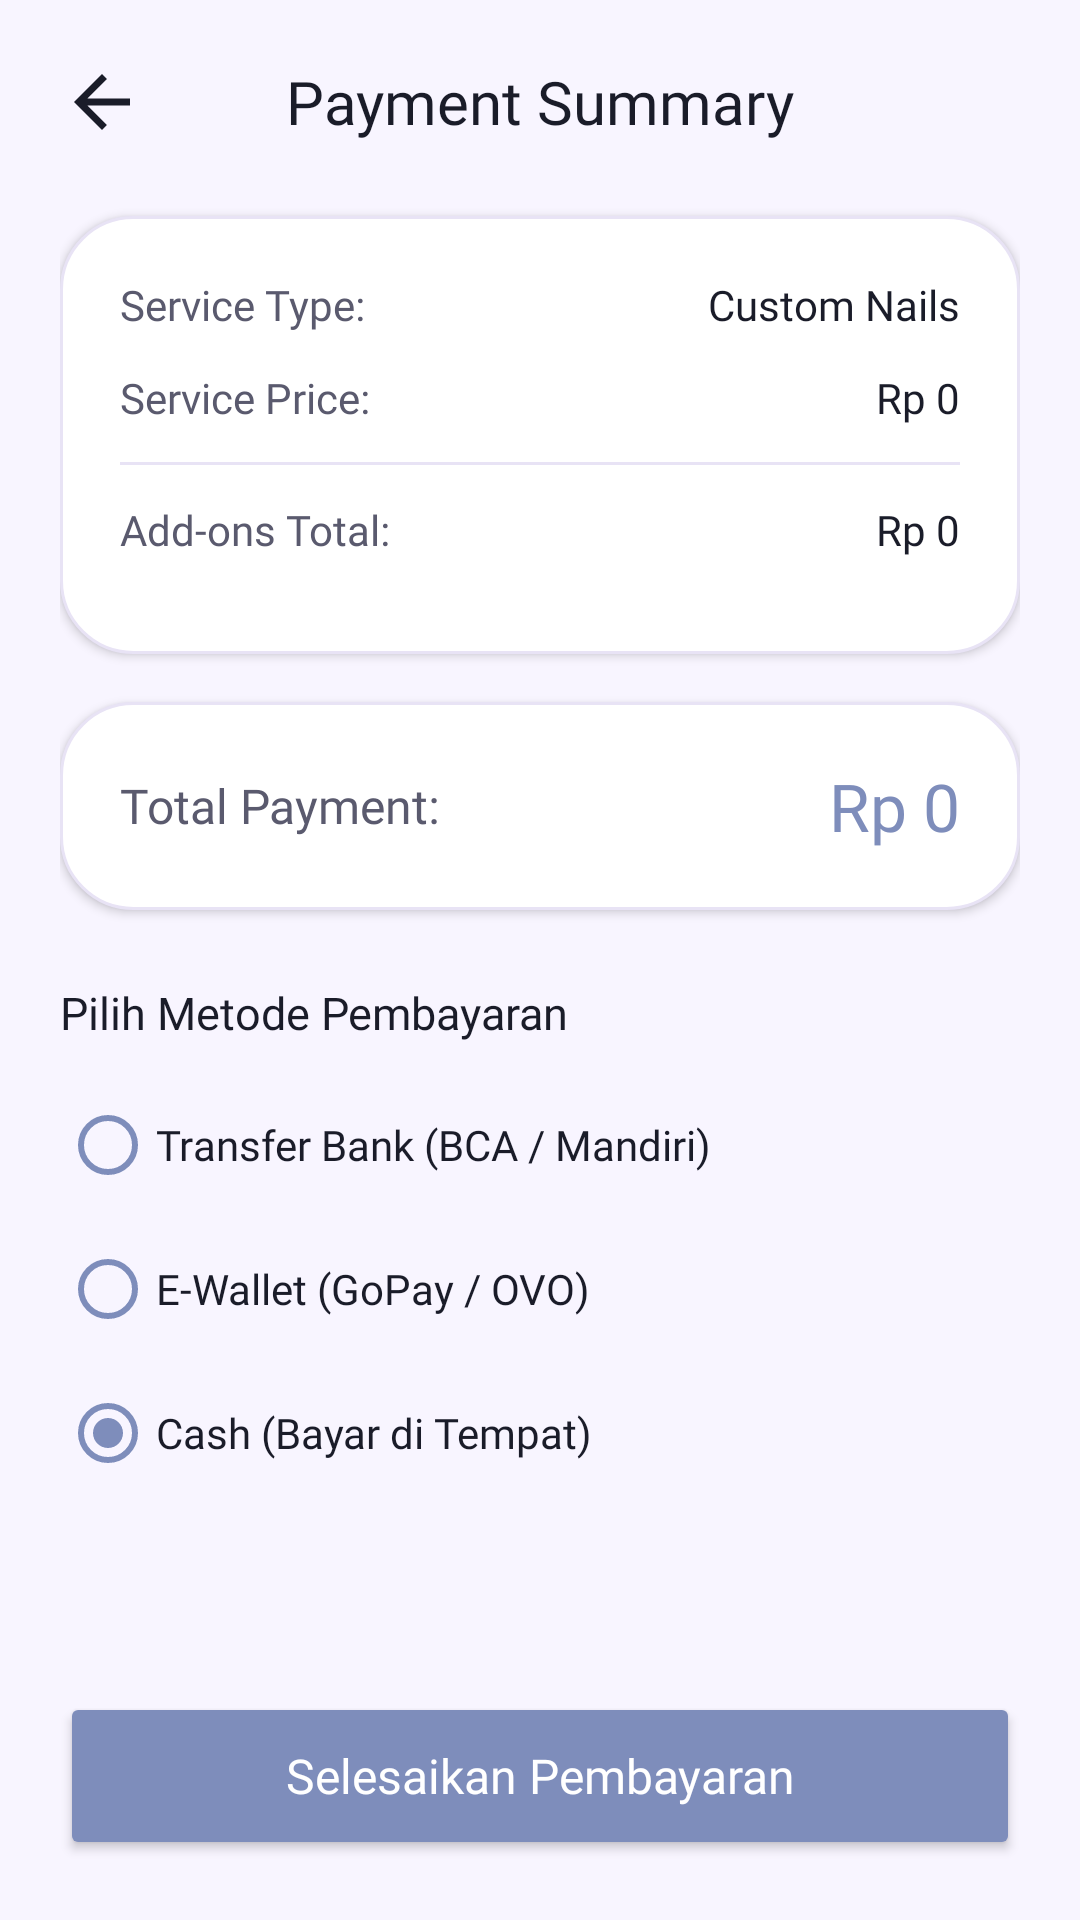

Layout XML and referenced resources for this Android screen:
<!-- AndroidManifest.xml: application theme Theme.Nailzbynutz -->
<!-- res/layout/activity_payment.xml -->
<?xml version="1.0" encoding="utf-8"?>
<LinearLayout xmlns:android="http://schemas.android.com/apk/res/android"
    xmlns:app="http://schemas.android.com/apk/res-auto"
    android:layout_width="match_parent"
    android:layout_height="match_parent"
    android:orientation="vertical"
    android:background="@color/background_primary"
    android:padding="20dp">

    <RelativeLayout android:layout_width="match_parent" android:layout_height="wrap_content" android:layout_marginBottom="24dp">
        <ImageView android:id="@+id/btn_back_payment" android:layout_width="28dp" android:layout_height="28dp" android:layout_centerVertical="true" android:src="@drawable/ic_back" app:tint="@color/text_primary" />
        <TextView android:layout_width="wrap_content" android:layout_height="wrap_content" android:layout_centerInParent="true" android:text="Payment Summary" android:textSize="20sp" android:textColor="@color/text_primary" android:fontFamily="@font/fredoka_bold" />
    </RelativeLayout>

    <LinearLayout android:layout_width="match_parent" android:layout_height="wrap_content" android:orientation="vertical" android:background="@drawable/bg_card_rounded" android:padding="20dp" android:layout_marginBottom="16dp" android:elevation="2dp">
        <RelativeLayout android:layout_width="match_parent" android:layout_height="wrap_content" android:layout_marginBottom="12dp">
            <TextView android:layout_width="wrap_content" android:layout_height="wrap_content" android:text="Service Type:" android:fontFamily="@font/poppins_medium" android:textColor="@color/text_secondary"/>
            <TextView android:id="@+id/tv_service_name" android:layout_width="wrap_content" android:layout_height="wrap_content" android:layout_alignParentEnd="true" android:text="Custom Nails" android:fontFamily="@font/poppins_bold" android:textColor="@color/text_primary"/>
        </RelativeLayout>
        <RelativeLayout android:layout_width="match_parent" android:layout_height="wrap_content" android:layout_marginBottom="12dp">
            <TextView android:layout_width="wrap_content" android:layout_height="wrap_content" android:text="Service Price:" android:fontFamily="@font/poppins_medium" android:textColor="@color/text_secondary"/>
            <TextView android:id="@+id/tv_service_price" android:layout_width="wrap_content" android:layout_height="wrap_content" android:layout_alignParentEnd="true" android:text="Rp 0" android:fontFamily="@font/poppins_bold" android:textColor="@color/text_primary"/>
        </RelativeLayout>
        <View android:layout_width="match_parent" android:layout_height="1dp" android:background="@color/divider" android:layout_marginBottom="12dp"/>
        <RelativeLayout android:layout_width="match_parent" android:layout_height="wrap_content" android:layout_marginBottom="12dp">
            <TextView android:layout_width="wrap_content" android:layout_height="wrap_content" android:text="Add-ons Total:" android:fontFamily="@font/poppins_medium" android:textColor="@color/text_secondary"/>
            <TextView android:id="@+id/tv_addon_price" android:layout_width="wrap_content" android:layout_height="wrap_content" android:layout_alignParentEnd="true" android:text="Rp 0" android:fontFamily="@font/poppins_bold" android:textColor="@color/text_primary"/>
        </RelativeLayout>
    </LinearLayout>

    <RelativeLayout android:layout_width="match_parent" android:layout_height="wrap_content" android:background="@drawable/bg_card_rounded" android:padding="20dp" android:layout_marginBottom="24dp" android:elevation="2dp">
        <TextView android:layout_width="wrap_content" android:layout_height="wrap_content" android:text="Total Payment:" android:textSize="16sp" android:fontFamily="@font/poppins_medium" android:textColor="@color/text_secondary" android:layout_centerVertical="true"/>
        <TextView android:id="@+id/tv_grand_total" android:layout_width="wrap_content" android:layout_height="wrap_content" android:layout_alignParentEnd="true" android:text="Rp 0" android:textSize="22sp" android:fontFamily="@font/poppins_bold" android:textColor="@color/lavender_dark"/>
    </RelativeLayout>

    <TextView android:layout_width="wrap_content" android:layout_height="wrap_content" android:text="Pilih Metode Pembayaran" android:textSize="15sp" android:fontFamily="@font/poppins_bold" android:textColor="@color/text_primary" android:layout_marginBottom="10dp"/>

    <RadioGroup android:id="@+id/rg_payment_method" android:layout_width="match_parent" android:layout_height="wrap_content" android:layout_marginBottom="16dp">
        <RadioButton android:id="@+id/rb_transfer" android:layout_width="match_parent" android:layout_height="wrap_content" android:text="Transfer Bank (BCA / Mandiri)" android:fontFamily="@font/poppins_medium" android:textColor="@color/text_primary" app:buttonTint="@color/lavender_dark"/>
        <RadioButton android:id="@+id/rb_ewallet" android:layout_width="match_parent" android:layout_height="wrap_content" android:text="E-Wallet (GoPay / OVO)" android:fontFamily="@font/poppins_medium" android:textColor="@color/text_primary" app:buttonTint="@color/lavender_dark"/>
        <RadioButton android:id="@+id/rb_cash" android:layout_width="match_parent" android:layout_height="wrap_content" android:text="Cash (Bayar di Tempat)" android:fontFamily="@font/poppins_medium" android:checked="true" android:textColor="@color/text_primary" app:buttonTint="@color/lavender_dark"/>
    </RadioGroup>

    
    <LinearLayout
        android:id="@+id/layout_transfer_info"
        android:layout_width="match_parent"
        android:layout_height="wrap_content"
        android:orientation="vertical"
        android:visibility="gone"
        android:background="@drawable/bg_card_rounded"
        android:padding="16dp"
        android:layout_marginBottom="16dp"
        android:elevation="2dp">
        <TextView android:layout_width="wrap_content" android:layout_height="wrap_content" android:text="Silakan transfer ke rekening berikut:\n\nBCA: 1234567890 a/n Nailz By Nutz\nGoPay/OVO: 0812-3456-7890" android:fontFamily="@font/poppins_medium" android:textSize="13sp" android:textColor="@color/text_secondary" android:layout_marginBottom="12dp"/>
        <Button android:id="@+id/btn_upload_proof" android:layout_width="match_parent" android:layout_height="48dp" android:text="Upload Bukti Pembayaran +" android:textAllCaps="false" android:backgroundTint="@color/lavender_medium" android:textColor="@color/white" android:fontFamily="@font/poppins_bold" app:cornerRadius="24dp"/>
        <TextView android:id="@+id/tv_proof_status" android:layout_width="wrap_content" android:layout_height="wrap_content" android:text="" android:visibility="gone" android:textColor="@color/lavender_dark" android:textSize="12sp" android:fontFamily="@font/poppins_bold" android:layout_marginTop="8dp"/>
    </LinearLayout>

    <Space android:layout_width="match_parent" android:layout_height="0dp" android:layout_weight="1"/>

    <androidx.appcompat.widget.AppCompatButton
        android:id="@+id/btn_proceed_booking"
        android:layout_width="match_parent"
        android:layout_height="56dp"
        android:text="Selesaikan Pembayaran"
        android:textAllCaps="false"
        android:textSize="16sp"
        android:textColor="@color/white"
        android:backgroundTint="@color/lavender_dark"
        app:cornerRadius="28dp"
        android:fontFamily="@font/poppins_bold"
        android:elevation="4dp" />
</LinearLayout>
<!-- resources referenced by this layout -->
<resources>
  <color name="background_primary">#F8F5FF</color>
  <color name="divider">#E8E3F5</color>
  <color name="lavender_dark">#7E8DBB</color>
  <color name="lavender_medium">#B8A6E8</color>
  <color name="text_primary">#1A1C29</color>
  <color name="text_secondary">#5A5A6E</color>
  <color name="white">#FFFFFF</color>
  <!-- drawable bg_card_rounded (drawable) -->
  <?xml version="1.0" encoding="utf-8"?>
  <shape xmlns:android="http://schemas.android.com/apk/res/android">
      <solid android:color="@color/background_card" />
      <corners android:radius="24dp" />
      <stroke android:width="1dp" android:color="@color/divider" />
  </shape>
  <!-- drawable ic_back (drawable) -->
  <vector xmlns:android="http://schemas.android.com/apk/res/android"
      android:width="24dp"
      android:height="24dp"
      android:viewportWidth="24"
      android:viewportHeight="24">
      <path
          android:fillColor="#7E8DBB"
          android:pathData="M20,11H7.83l5.59,-5.59L12,4l-8,8 8,8 1.41,-1.41L7.83,13H20v-2z" />
  </vector>
  <style name="Theme.Nailzbynutz" parent="Theme.MaterialComponents.DayNight.NoActionBar">
          <item name="colorPrimary">@color/lavender_dark</item>
          <item name="colorPrimaryVariant">@color/lavender_accent</item>
          <item name="colorOnPrimary">@color/white</item>
          <item name="colorSecondary">@color/lavender_medium</item>
          <item name="colorSecondaryVariant">@color/lavender_light</item>
          <item name="colorOnSecondary">@color/black</item>
          <item name="android:statusBarColor">@color/background_primary</item>
          <item name="android:windowBackground">@color/background_primary</item>
      </style>
  <color name="background_card">#FFFFFF</color>
  <color name="lavender_accent">#8B7BD6</color>
  <color name="lavender_light">#D9CCFF</color>
  <color name="black">#000000</color>
</resources>
